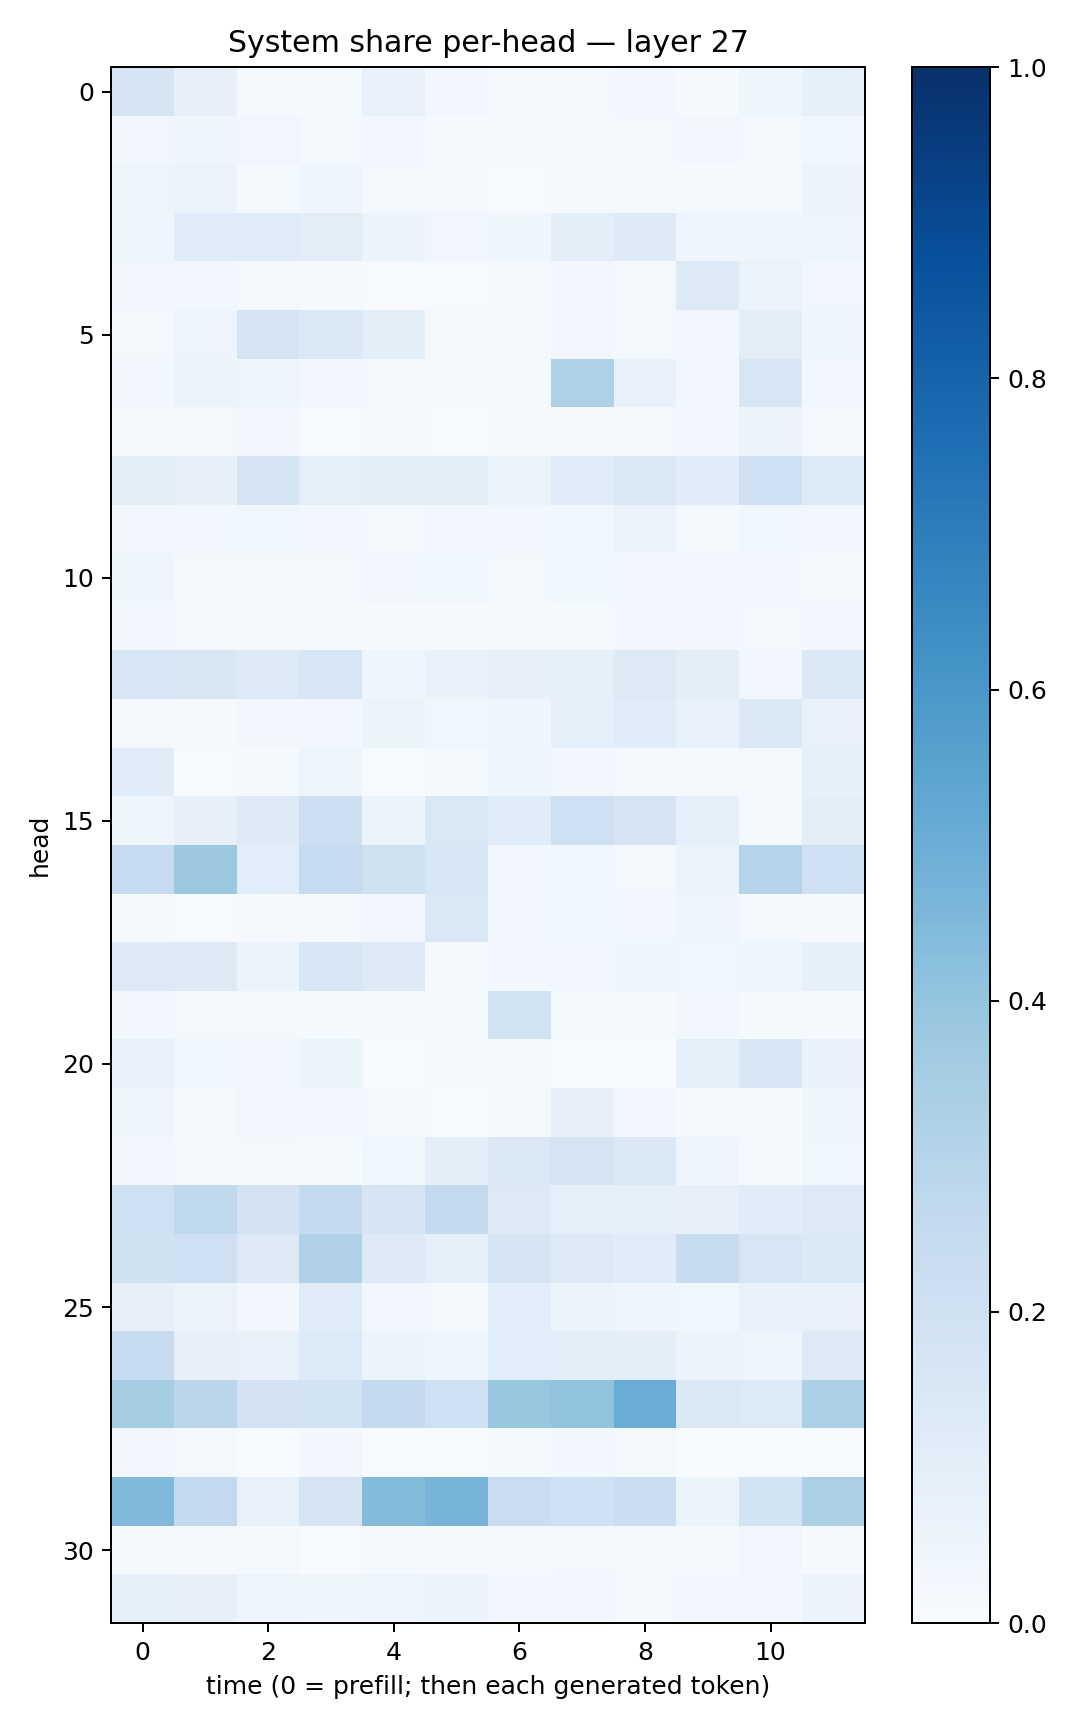

Source data for this figure (header and first rows):
0.16860597, 0.080119334, 0.012957539, 0.015036623, 0.070652515, 0.030480022, 0.017211905, 0.018215338, 0.025101509, 0.014236109, 0.03981233, 0.08565221
0.03362, 0.04231, 0.03262, 0.02205, 0.03056, 0.01066, 0.0132, 0.01312, 0.01939, 0.02685, 0.01983, 0.0358
0.04778, 0.06536, 0.01574, 0.04386, 0.01708, 0.009463, 0.005515, 0.009511, 0.01717, 0.01181, 0.01692, 0.05485
0.04276, 0.117, 0.1194, 0.1051, 0.05262, 0.03473, 0.04092, 0.09544, 0.1213, 0.03939, 0.04082, 0.04971
0.03453, 0.02378, 0.01903, 0.009562, 0.004841, 0.006176, 0.009011, 0.03177, 0.02136, 0.1259, 0.06313, 0.03448
0.01983, 0.04787, 0.1742, 0.1407, 0.09563, 0.02186, 0.01251, 0.03398, 0.02095, 0.02403, 0.1036, 0.04023
0.02764, 0.05411, 0.04852, 0.02493, 0.01572, 0.0115, 0.01365, 0.3217, 0.07261, 0.02873, 0.1579, 0.02563
0.009742, 0.02097, 0.02836, 0.0064, 0.01085, 0.00729, 0.01073, 0.01775, 0.01597, 0.02877, 0.05719, 0.01283
0.09552, 0.07855, 0.1685, 0.09052, 0.09784, 0.09947, 0.0661, 0.1153, 0.1428, 0.1149, 0.2012, 0.1362
0.02798, 0.02659, 0.03823, 0.02997, 0.01918, 0.02676, 0.02502, 0.0354, 0.05557, 0.02278, 0.03584, 0.03495
0.04095, 0.0201, 0.01841, 0.01698, 0.03261, 0.03602, 0.01843, 0.03749, 0.02799, 0.02992, 0.02391, 0.01542
0.03088, 0.02155, 0.01681, 0.01977, 0.009156, 0.009842, 0.01281, 0.01415, 0.0267, 0.02363, 0.02131, 0.02842
0.1598, 0.1514, 0.1324, 0.1581, 0.04548, 0.06787, 0.07903, 0.08314, 0.1289, 0.09815, 0.02934, 0.1381
0.01575, 0.01221, 0.02835, 0.02694, 0.05215, 0.03539, 0.04495, 0.09156, 0.1137, 0.07243, 0.1368, 0.07402
0.1154, 0.0048, 0.01225, 0.04939, 0.005366, 0.0148, 0.04182, 0.02946, 0.01329, 0.008738, 0.01763, 0.08437
0.0411, 0.08126, 0.1241, 0.211, 0.06075, 0.1469, 0.1144, 0.2063, 0.1772, 0.09163, 0.01814, 0.09444
0.2479, 0.3761, 0.1072, 0.2483, 0.196, 0.1527, 0.02348, 0.03868, 0.0208, 0.06041, 0.3014, 0.2048
0.02034, 0.006556, 0.008121, 0.01087, 0.03083, 0.1481, 0.03179, 0.03791, 0.02535, 0.04241, 0.01957, 0.01093
0.1292, 0.1259, 0.05934, 0.1536, 0.1306, 0.01208, 0.02732, 0.03113, 0.04558, 0.03704, 0.04591, 0.08536
0.03056, 0.01943, 0.01896, 0.01296, 0.02063, 0.01946, 0.1886, 0.01262, 0.01311, 0.0253, 0.01259, 0.00979
0.07717, 0.03596, 0.03255, 0.05898, 0.007688, 0.01303, 0.01608, 0.006235, 0.005434, 0.08715, 0.1557, 0.06809
0.04572, 0.02336, 0.03441, 0.03509, 0.01993, 0.005619, 0.02215, 0.07973, 0.02707, 0.013, 0.01081, 0.04101
0.02759, 0.009755, 0.01651, 0.01497, 0.03731, 0.09728, 0.1409, 0.1765, 0.141, 0.0405, 0.01464, 0.03692
0.2104, 0.2622, 0.1807, 0.2542, 0.1718, 0.2531, 0.1254, 0.08697, 0.08959, 0.07832, 0.1133, 0.1268
0.1958, 0.2051, 0.1307, 0.3187, 0.1263, 0.09074, 0.1701, 0.1318, 0.1148, 0.2383, 0.1631, 0.1375
0.07932, 0.0663, 0.02374, 0.1189, 0.02814, 0.02297, 0.1088, 0.0542, 0.03932, 0.03885, 0.06868, 0.07058
0.2496, 0.08152, 0.07764, 0.136, 0.0515, 0.04407, 0.1069, 0.1012, 0.09747, 0.05718, 0.05045, 0.1212
0.3518, 0.2835, 0.1798, 0.1864, 0.2533, 0.2065, 0.3915, 0.4027, 0.5065, 0.1454, 0.1363, 0.3305
0.03391, 0.02316, 0.007265, 0.02679, 0.005551, 0.006099, 0.01388, 0.02632, 0.0191, 0.00307, 0.00261, 0.006522
0.4462, 0.2617, 0.0745, 0.1672, 0.4384, 0.4701, 0.2304, 0.2018, 0.2253, 0.06161, 0.1872, 0.3288
0.01222, 0.01157, 0.01658, 0.00571, 0.01902, 0.008819, 0.01439, 0.02172, 0.02081, 0.01065, 0.03137, 0.008533
0.09169, 0.08173, 0.04774, 0.0422, 0.04873, 0.05313, 0.02902, 0.03019, 0.01894, 0.02848, 0.0255, 0.05359
